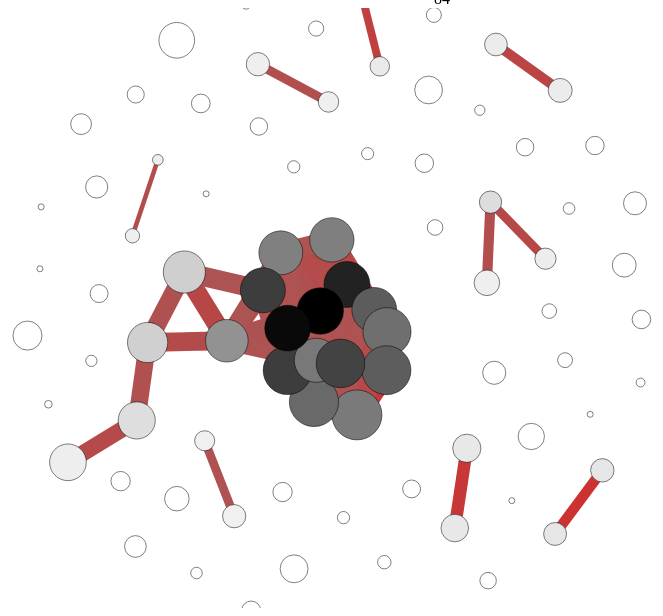
D3 v3 page, settled after 480 driven frames (8 s of simulated time); the page loaded 1 data file(s).



      $(function() {
        
        d3.json("follower_similarities.json", function(error, graph) {
       
          var width = 800,
              height = 600;
         
        
          var linkcolorpos = d3.scale.linear()
          .domain([0,1])
          .range(["gray", "red"]);

          graph.links.sort(function(a, b) { return b.values[0] - a.values[0]; } );
          var nodes = graph.nodes;
          var links = [];

          var force = d3.layout.force()
              .charge(-150)
              .gravity(0.1)
              .linkDistance(80)
              .size([width, height])
              .nodes(nodes)
              .links(links)
              .on("tick", function() {
                  link.attr("x1", function(d) { return d.source.x; })
                      .attr("y1", function(d) { return d.source.y; })
                      .attr("x2", function(d) { return d.target.x; })
                      .attr("y2", function(d) { return d.target.y; });

                  node.attr("cx", function(d) { return d.x; })
                      .attr("cy", function(d) { return d.y; });
              });

                
          var min_width = Infinity;
          var max_width = -Infinity;

          for (var i = 0; i < graph.links.length; i++) {
              var link = graph.links[i];
              if (link.values[1] < min_width) {
                  min_width = link.values[1];
              }

              if (link.values[1] > max_width) {
                  max_width = link.values[1];
              }

          }
         
          var min_size = Infinity;
          var max_size = -Infinity;

          for (var i = 0; i < graph.nodes.length; i++) {
              var node = graph.nodes[i];
              if (node.size < min_size) {
                  min_size = node.size;
              }

              if (node.size > max_size) {
                  max_size = node.size;
              }

          }
          var size = d3.scale.log()
                    .domain([1000, max_size])
                    .range([3, 25]).clamp([true, false]);

          var svg = d3.select("#container").append("svg")
              .attr("width", width)
              .attr("height", height)
 
          var node = svg.selectAll(".node");

          var linksvg = svg.append("svg:g");
          var link = linksvg.selectAll(".link");
          
          node = node.data(force.nodes(), function (d) { return d.index; });

          node.enter().append("circle")
              .attr("class", function (d) { return "node " + d.index; })
              .attr("r", function(d) { return size(d.size); })
              .call(force.drag);

          node.insert("title")
              .text(function(d) { return d.name + " (" + d.size + " followers)"});
          node.exit().remove();

          var color = d3.scale.linear();

          var update = function() {

              var max_degree = -Infinity;
              for (var i = 0; i < graph.nodes.length; i++) {
                if (graph.nodes[i].color_value > max_degree) {
                    max_degree = graph.nodes[i].color_value;
                }
              }
             
              color.domain([0, max_degree])
                  .range(["white", "black"]);

              node.style("fill", function(d) { return color(d.color_value); })
              .call(force.drag);

              link = link.data(force.links(),
                      function(d) { return d.source.index + "-" +
                          d.target.index; });
              link.enter().append("line", ".node")
                  .attr("class", "link")
                  .style("stroke", function(d) { return linkcolorpos(d.value[0]);})
                  .style("stroke-width", function(d) { return size(d.value[1]);});

              link.insert("title")
                  .text(function(d)  { return "Similarity " + 
                      d.source.name + " - " + d.target.name + ": " +
                          (d.value[0]*100).toFixed(2)
                          + "% ("+ d.value[1] + " common followers)" ; });
              link.exit().remove();

              force.start();
          }

          var slider = $("#slider");
          slider.attr("min", 0);
          slider.attr("max", 8 * graph.nodes.length);
          slider.attr("step", 1);
          slider.attr("value", graph.nodes.length);
          $("#slider-label").text(graph.nodes.length);

          var findNode = function (id) {
              for (var i=0; i < nodes.length; i++) {
                  if (nodes[i].index === id)
                      return nodes[i]
              };
          }

          function threshold() {
              var n_edges = parseInt(slider.val());
              links.splice(0, links.length);

              for (var i = 0; i < graph.nodes.length; i++) {
                graph.nodes[i].color_value = 0;
              }

              for (var i = 0; i < n_edges; i++) {
                  var link = graph.links[i];

                  if (link.value === 0.0) {
                      break;
                  }

                  graph.nodes[link.source].color_value += link.values[0];
                  graph.nodes[link.target].color_value += link.values[0];

                  var sourceNode = findNode(link.source);
                  var targetNode = findNode(link.target);

                  var newLink = {
                      "source" : sourceNode,
                      "target" : targetNode,
                      "value"  : link.values
                  }

                  links.push(newLink);
              }
              update();
          }
          
          slider.on("change input", function() {
                  $("#slider-label").text(parseInt(slider.val()));
                  threshold()
          });
            
          threshold();


        });

      });
    

### data: follower_similarities.json
{
 "nodes": [
  {
   "index": 0,
   "name": "elobservatodo",
   "size": 46649
  },
  {
   "index": 1,
   "name": "el_amaule",
   "size": 9139
  },
  {
   "index": 2,
   "name": "elmorrocotudo",
   "size": 14009
  },
  {
   "index": 3,
   "name": "estrellaconce",
   "size": 15123
  },
  {
   "index": 4,
   "name": "elrancaguino",
   "size": 22100
  },
  {
   "index": 5,
   "name": "estrellachiloe",
   "size": 10158
  },
  {
   "index": 6,
   "name": "elovallino",
   "size": 7720
  },
  {
   "index": 7,
   "name": "ElLongino",
   "size": 3060
  },
  "... 76 more items"
 ],
 "links": [
  {
   "source": 15,
   "values": [
    0.01542,
    136.0
   ],
   "target": 77,
   "value": 0.01542
  },
  {
   "source": 1,
   "values": [
    0.02188,
    200.0
   ],
   "target": 13,
   "value": 0.02188
  },
  {
   "source": 25,
   "values": [
    0.001399,
    1408.0
   ],
   "target": 38,
   "value": 0.001399
  },
  {
   "source": 33,
   "values": [
    0.01195,
    391.0
   ],
   "target": 77,
   "value": 0.01195
  },
  {
   "source": 44,
   "values": [
    0.05863,
    107188.0
   ],
   "target": 53,
   "value": 0.05863
  },
  {
   "source": 32,
   "values": [
    0.0002069,
    2.0
   ],
   "target": 48,
   "value": 0.0002069
  },
  {
   "source": 48,
   "values": [
    0.02089,
    202.0
   ],
   "target": 76,
   "value": 0.02089
  },
  {
   "source": 26,
   "values": [
    0.004905,
    15.0
   ],
   "target": 56,
   "value": 0.004905
  },
  "... 3,478 more items"
 ]
}